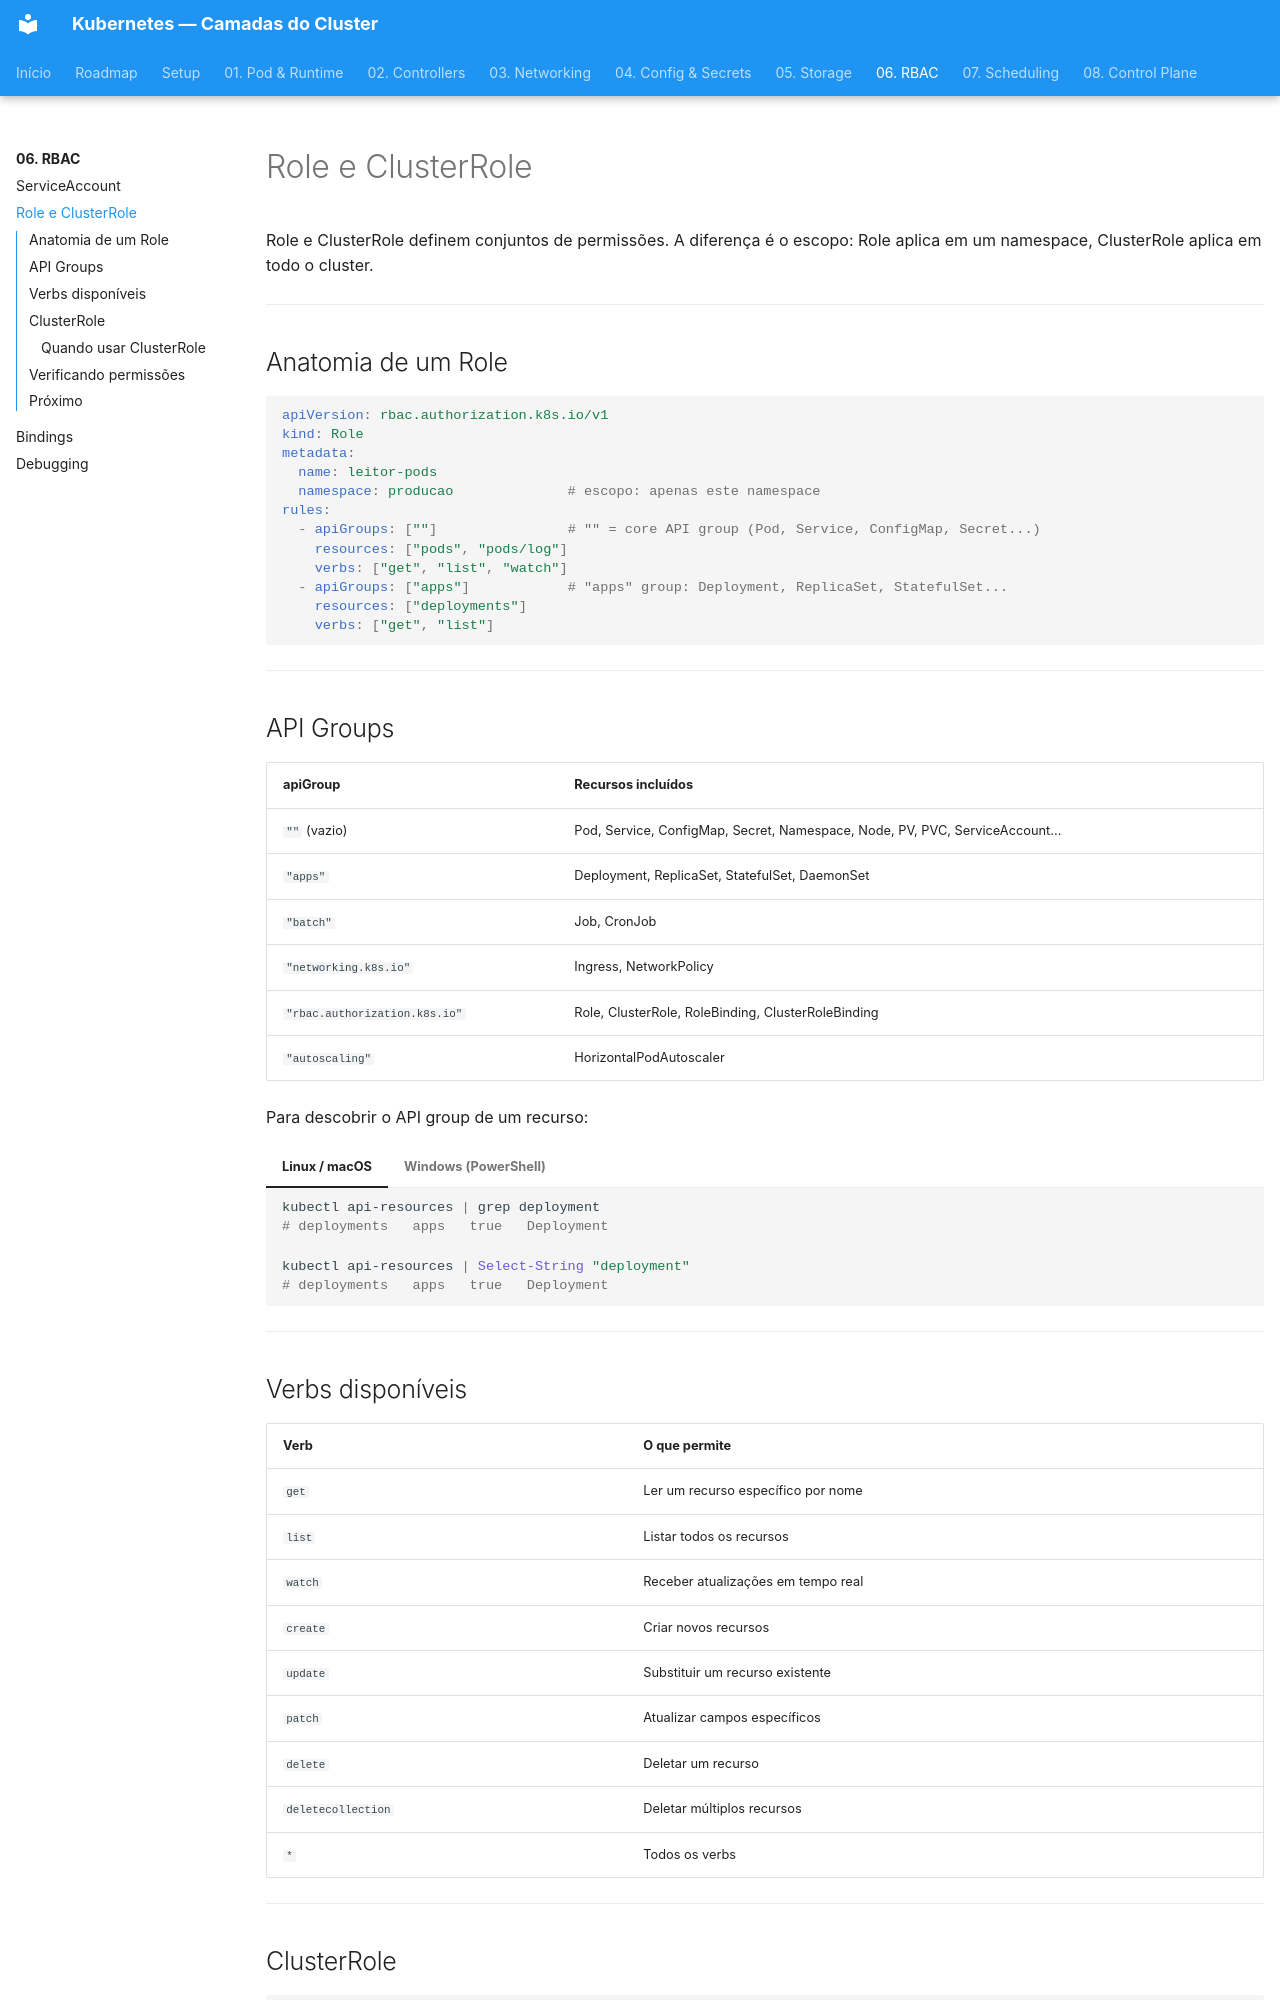

repository: RhuanCSG/clean-kubernetes · page: fase-06-rbac/roles/index.html · generator: mkdocs

# Role e ClusterRole

Role e ClusterRole definem conjuntos de permissões. A diferença é o escopo: Role aplica em um namespace, ClusterRole aplica em todo o cluster.

---

## Anatomia de um Role

```yaml
apiVersion: rbac.authorization.k8s.io/v1
kind: Role
metadata:
  name: leitor-pods
  namespace: producao              # escopo: apenas este namespace
rules:
  - apiGroups: [""]                # "" = core API group (Pod, Service, ConfigMap, Secret...)
    resources: ["pods", "pods/log"]
    verbs: ["get", "list", "watch"]
  - apiGroups: ["apps"]            # "apps" group: Deployment, ReplicaSet, StatefulSet...
    resources: ["deployments"]
    verbs: ["get", "list"]
```

---

## API Groups

| apiGroup | Recursos incluídos |
|---|---|
| `""` (vazio) | Pod, Service, ConfigMap, Secret, Namespace, Node, PV, PVC, ServiceAccount... |
| `"apps"` | Deployment, ReplicaSet, StatefulSet, DaemonSet |
| `"batch"` | Job, CronJob |
| `"networking.k8s.io"` | Ingress, NetworkPolicy |
| `"rbac.authorization.k8s.io"` | Role, ClusterRole, RoleBinding, ClusterRoleBinding |
| `"autoscaling"` | HorizontalPodAutoscaler |

Para descobrir o API group de um recurso:

=== "Linux / macOS"
    ```bash
    kubectl api-resources | grep deployment
    # deployments   apps   true   Deployment
    ```

=== "Windows (PowerShell)"
    ```powershell
    kubectl api-resources | Select-String "deployment"
    # deployments   apps   true   Deployment
    ```

---

## Verbs disponíveis

| Verb | O que permite |
|---|---|
| `get` | Ler um recurso específico por nome |
| `list` | Listar todos os recursos |
| `watch` | Receber atualizações em tempo real |
| `create` | Criar novos recursos |
| `update` | Substituir um recurso existente |
| `patch` | Atualizar campos específicos |
| `delete` | Deletar um recurso |
| `deletecollection` | Deletar múltiplos recursos |
| `*` | Todos os verbs |

---
